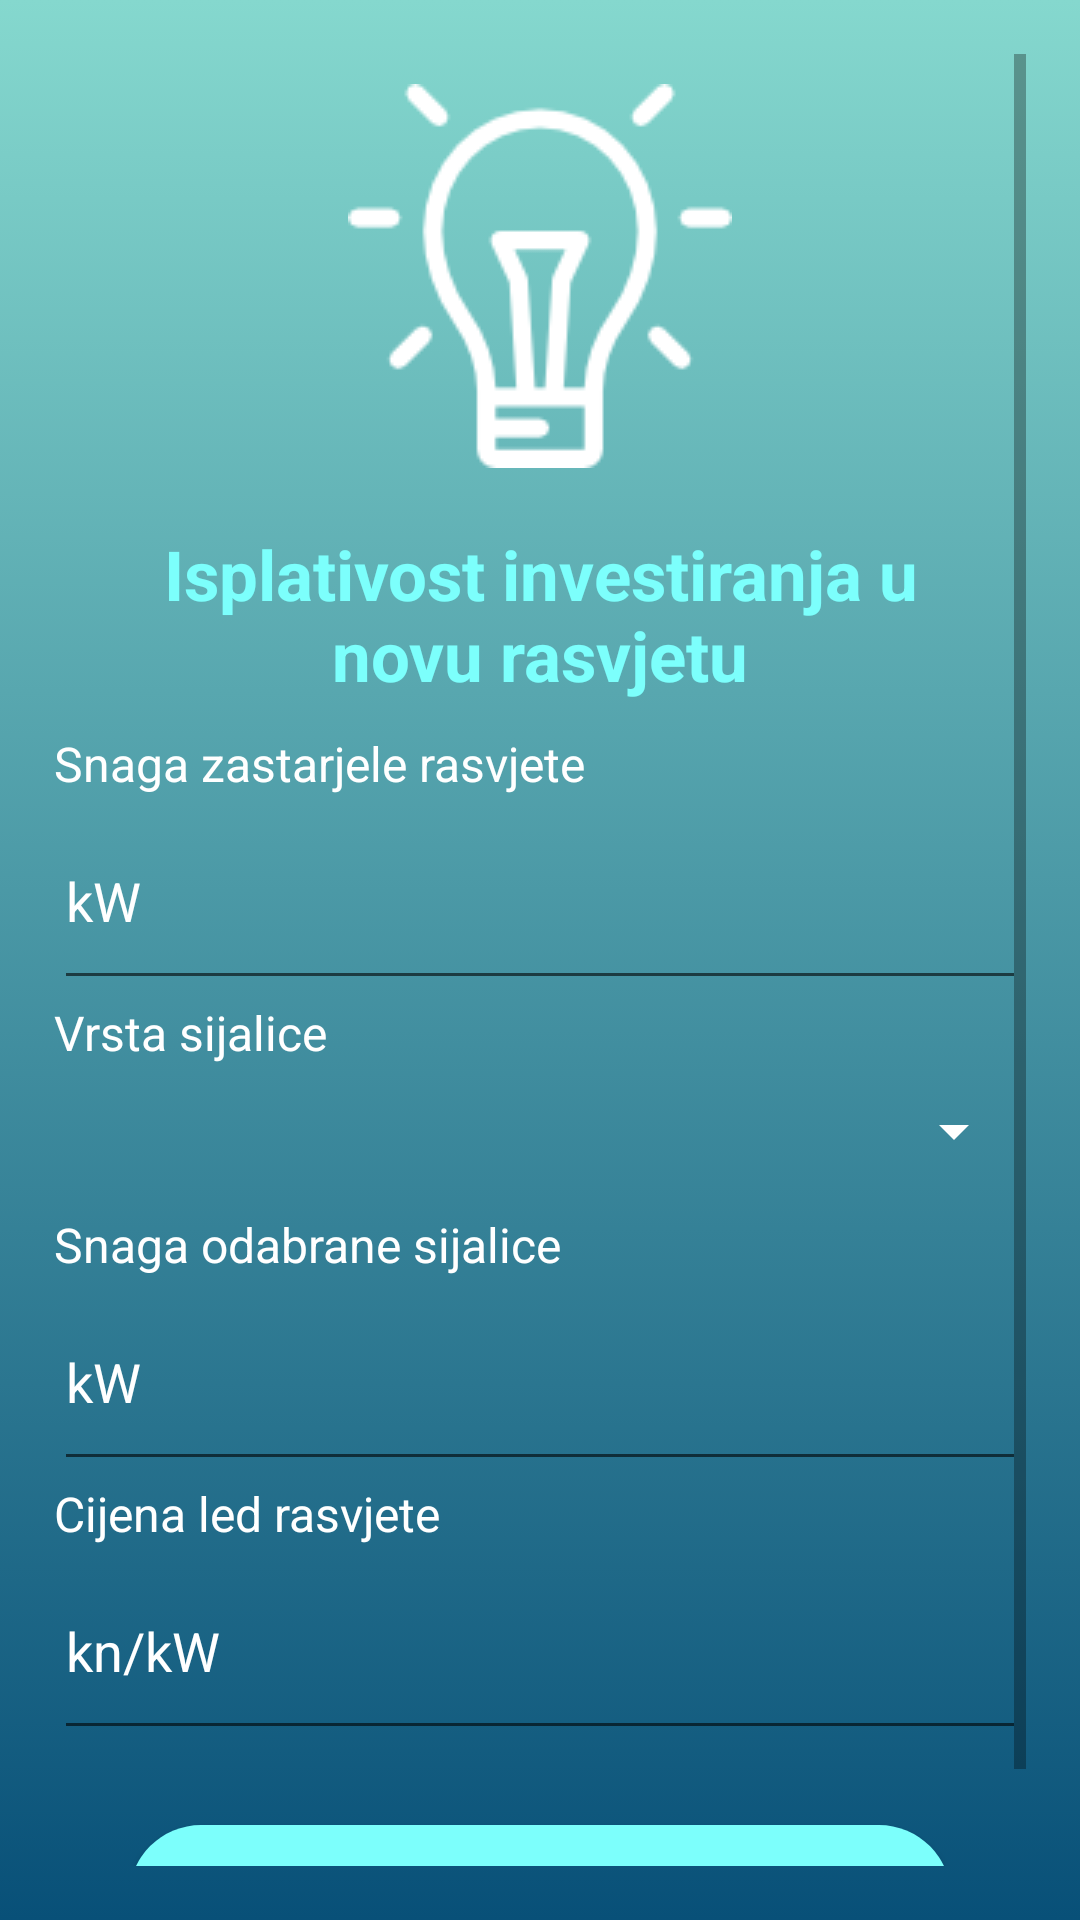

Layout XML and referenced resources for this Android screen:
<!-- AndroidManifest.xml: application theme Theme.AppCompat.Light.NoActionBar -->
<!-- res/layout/activity_rasvjeta.xml -->
<?xml version="1.0" encoding="utf-8"?>
<LinearLayout xmlns:android="http://schemas.android.com/apk/res/android"
    xmlns:app="http://schemas.android.com/apk/res-auto"
    xmlns:tools="http://schemas.android.com/tools"
    android:layout_width="match_parent"
    android:layout_height="match_parent"
    tools:context=".RasvjetaActivity"
    android:padding="18dp"
    android:background="@drawable/gradient_bg"
    android:orientation="vertical">

    <ScrollView
        android:layout_width="match_parent"
        android:layout_height="match_parent" >

        <LinearLayout
            android:layout_width="match_parent"
            android:layout_height="wrap_content"
            android:orientation="vertical" >

            <ImageView
                android:id="@+id/imageView"
                android:layout_width="match_parent"
                android:layout_height="wrap_content"
                android:padding="10dp"
                app:srcCompat="@drawable/idea2" />

            <TextView
                android:id="@+id/textView"
                android:layout_width="match_parent"
                android:layout_height="wrap_content"
                android:padding="10dp"
                android:text="Isplativost investiranja u novu rasvjetu"
                android:textAlignment="center"
                android:textColor="@color/buttonColor"
                android:textStyle="bold"
                android:textSize="23sp" />


            <TextView
                android:id="@+id/textView2"
                android:layout_width="match_parent"
                android:layout_height="wrap_content"
                android:layout_weight="1"
                android:text="Snaga zastarjele rasvjete"
                android:textColor="#fff"
                android:textSize="16sp" />

            <android.support.design.widget.TextInputLayout
                android:layout_width="match_parent"
                android:layout_height="wrap_content"
                android:textColorHint="@color/White"
                app:hintTextAppearance="@style/TextAppearance.App.TextInputLayout">

                <android.support.design.widget.TextInputEditText
                    android:id="@+id/Pz"
                    android:layout_width="match_parent"
                    android:layout_height="wrap_content"
                    android:hint="kW"
                    android:inputType="numberDecimal"
                    android:paddingBottom="20dp"
                    android:textColor="#fff"
                    android:textColorHighlight="#fff"
                    android:textColorHint="#fff"
                    android:textColorLink="#fff" />

            </android.support.design.widget.TextInputLayout>

            
            <TextView
                android:id="@+id/textView11"
                android:layout_width="match_parent"
                android:layout_height="wrap_content"
                android:layout_weight="1"
                android:text="Vrsta sijalice"
                android:textColor="#fff"
                android:textSize="16sp" />

            <Spinner
                android:id="@+id/spinnerRasvjeta"
                android:layout_width="match_parent"
                android:layout_height="wrap_content"
                android:layout_marginBottom="15dp"
                android:layout_marginTop="10dp"
                android:popupBackground="#0066CC"
                android:backgroundTint="#FFF"/>

            <TextView
                android:id="@+id/textView10"
                android:layout_width="match_parent"
                android:layout_height="wrap_content"
                android:layout_weight="1"
                android:text="Snaga odabrane sijalice"
                android:textColor="#fff"
                android:textSize="16sp" />

            <android.support.design.widget.TextInputLayout
                android:layout_width="match_parent"
                android:layout_height="wrap_content"
                android:textColorHint="@color/White"
                app:hintTextAppearance="@style/TextAppearance.App.TextInputLayout">

                <android.support.design.widget.TextInputEditText
                    android:id="@+id/Z"
                    android:layout_width="match_parent"
                    android:layout_height="wrap_content"
                    android:hint="kW"
                    android:inputType="numberDecimal"
                    android:paddingBottom="20dp"
                    android:textColor="#fff"
                    android:textColorHighlight="#fff"
                    android:textColorHint="#fff"
                    android:textColorLink="#fff" />

            </android.support.design.widget.TextInputLayout>

            <TextView
                android:id="@+id/textView9"
                android:layout_width="match_parent"
                android:layout_height="wrap_content"
                android:layout_weight="1"
                android:text="Cijena led rasvjete"
                android:textColor="#fff"
                android:textSize="16sp" />

            <android.support.design.widget.TextInputLayout
                android:layout_width="match_parent"
                android:layout_height="wrap_content"
                android:textColorHint="@color/White"
                app:hintTextAppearance="@style/TextAppearance.App.TextInputLayout">

                <android.support.design.widget.TextInputEditText
                    android:id="@+id/CLED"
                    android:layout_width="match_parent"
                    android:layout_height="wrap_content"
                    android:hint="kn/kW"
                    android:inputType="numberDecimal"
                    android:paddingBottom="20dp"
                    android:textColor="#fff"
                    android:textColorHighlight="#fff"
                    android:textColorHint="#fff"
                    android:textColorLink="#fff" />

            </android.support.design.widget.TextInputLayout>


            <Button
                android:id="@+id/rasvjetaButton"
                android:layout_width="match_parent"
                android:layout_height="wrap_content"
                android:layout_centerHorizontal="true"
                android:layout_marginLeft="25dp"
                android:layout_marginRight="25dp"
                android:layout_marginTop="25dp"
                android:background="@drawable/rounded_button"
                android:text="Potvrdi"
                android:textColor="#515151"
                android:textSize="25sp"
                android:textStyle="bold" />

        </LinearLayout>
    </ScrollView>

</LinearLayout>
<!-- resources referenced by this layout -->
<resources>
  <color name="White">#FFF</color>
  <color name="buttonColor">#7CFFFC</color>
  <!-- drawable gradient_bg (drawable) -->
  <?xml version="1.0" encoding="utf-8"?>
  <selector xmlns:android="http://schemas.android.com/apk/res/android">
      <item>
          <shape>
              <gradient android:angle="90"
                  android:startColor="#085078"
                  android:endColor="#85D8CE"
                  android:type="linear"/>
          </shape>
      </item>
  </selector>
  <!-- drawable idea2: png bitmap (drawable, 3268 bytes) -->
  <!-- drawable rounded_button (drawable) -->
  <?xml version="1.0" encoding="utf-8"?>
  <shape xmlns:android="http://schemas.android.com/apk/res/android" android:shape="rectangle" >
  
      <solid android:color="@color/buttonColor" />
      <corners android:radius="100dp" />
  
  </shape>
  <style name="TextAppearance.App.TextInputLayout" parent="@android:style/TextAppearance">
          <item name="android:textColor">@color/White</item>
          <item name="android:textSize">15sp</item>
      </style>
</resources>
